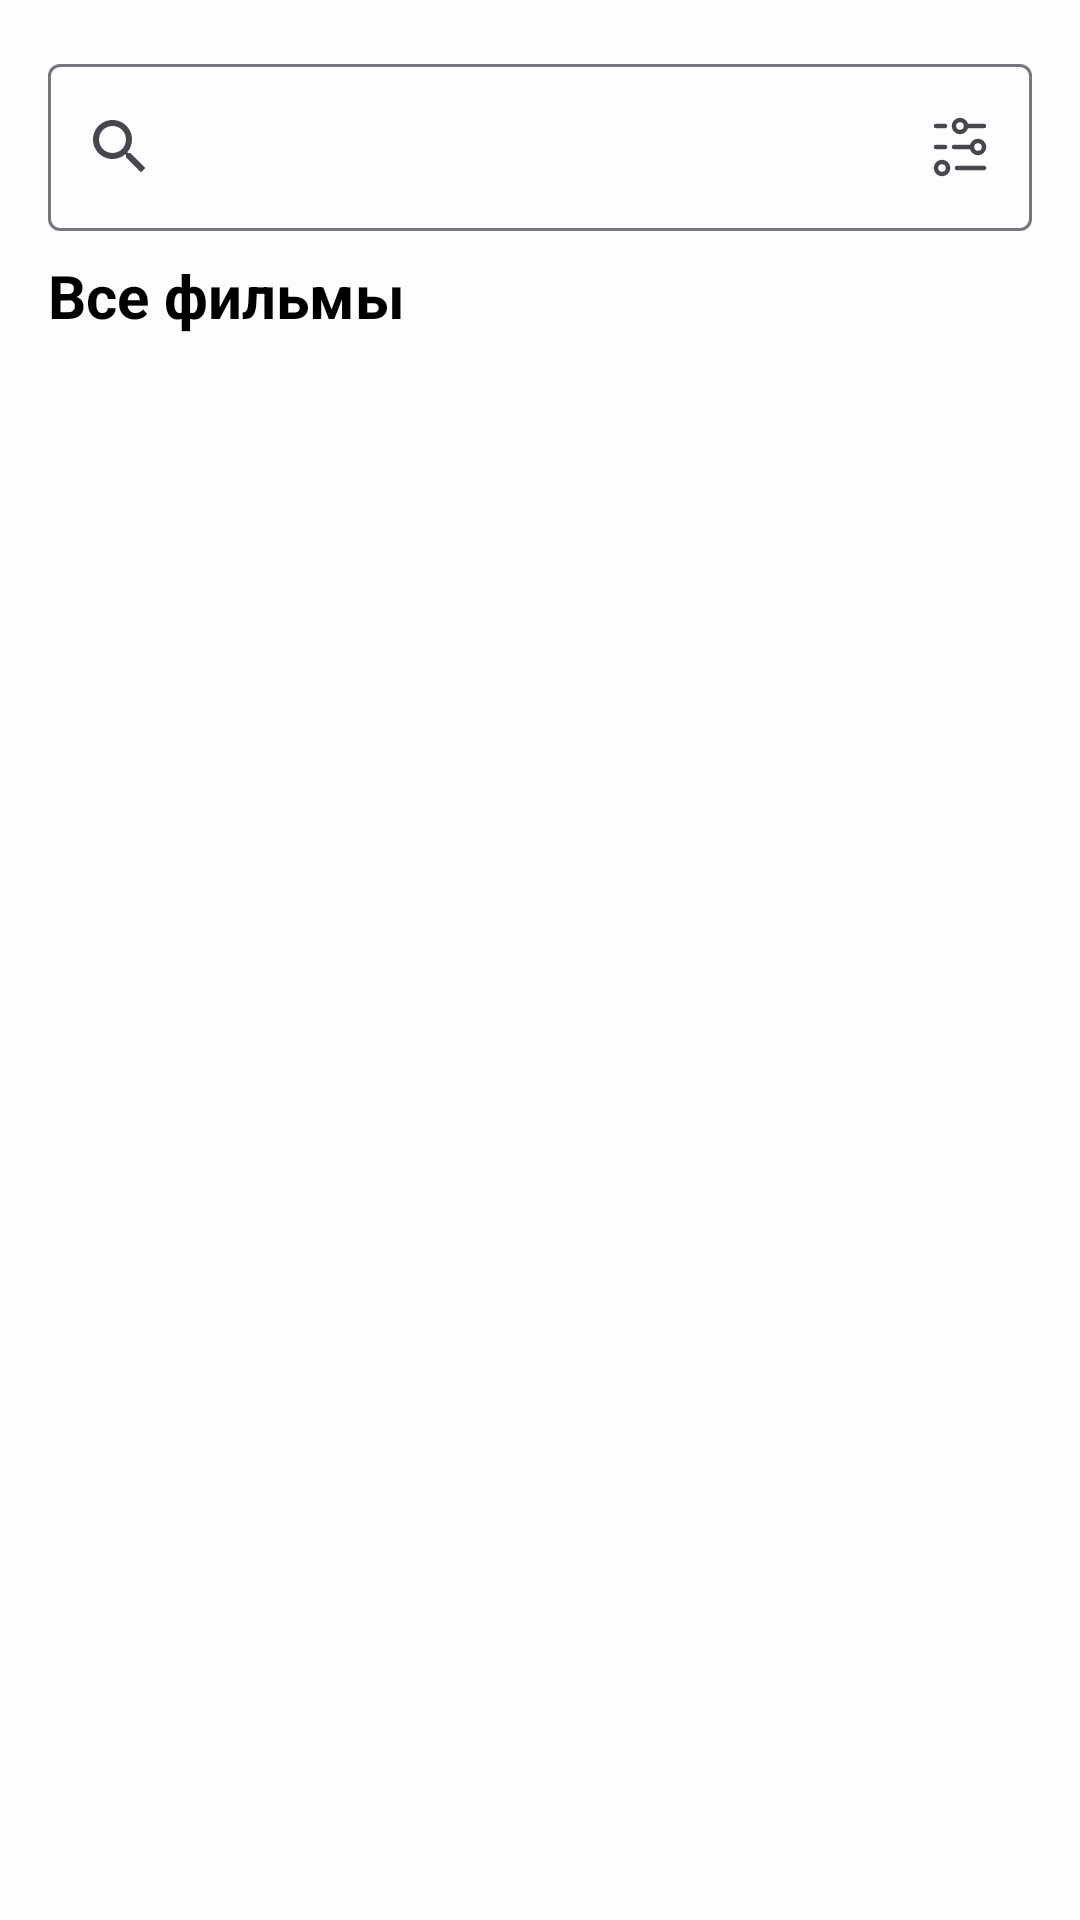

Here is an Android app screen rendered from its layout file. Give the layout XML and the strings, colors and styles it references.
<!-- AndroidManifest.xml: application theme Theme.KinopoiskApiTest -->
<!-- res/layout/fragment_search_movies.xml -->
<?xml version="1.0" encoding="utf-8"?>
<androidx.constraintlayout.widget.ConstraintLayout xmlns:android="http://schemas.android.com/apk/res/android"
    xmlns:app="http://schemas.android.com/apk/res-auto"
    xmlns:tools="http://schemas.android.com/tools"
    android:layout_width="match_parent"
    android:layout_height="match_parent"
    android:background="@color/screen_bg"
    android:padding="@dimen/root_layout_padding"
    tools:context=".presentation.ui.SearchMoviesFragment">

    <com.google.android.material.textfield.TextInputLayout
        android:id="@+id/til_search"
        android:layout_width="match_parent"
        android:layout_height="wrap_content"
        app:endIconDrawable="@drawable/ic_filters"
        app:endIconMode="custom"
        app:layout_constraintEnd_toEndOf="parent"
        app:layout_constraintStart_toStartOf="parent"
        app:layout_constraintTop_toTopOf="parent"
        app:startIconDrawable="@drawable/ic_search">

        <com.google.android.material.textfield.TextInputEditText
            android:id="@+id/et_search"
            android:layout_width="match_parent"
            android:layout_height="wrap_content"
            android:imeOptions="actionDone"
            android:lines="1"
            android:singleLine="true" />

    </com.google.android.material.textfield.TextInputLayout>

    <TextView
        android:id="@+id/all_movies_label"
        style="@style/TextHeader2"
        android:layout_width="0dp"
        android:layout_height="wrap_content"
        android:layout_marginTop="@dimen/search_layout_vertical_margin"
        android:text="@string/all_movies_label"
        app:layout_constraintEnd_toEndOf="parent"
        app:layout_constraintStart_toStartOf="parent"
        app:layout_constraintTop_toBottomOf="@id/til_search" />

    <androidx.recyclerview.widget.RecyclerView
        android:id="@+id/rv_movies"
        android:layout_width="match_parent"
        android:layout_height="0dp"
        android:layout_marginTop="@dimen/search_layout_vertical_margin"
        android:visibility="visible"
        app:layout_constraintBottom_toTopOf="@id/progress_bar"
        app:layout_constraintEnd_toEndOf="parent"
        app:layout_constraintStart_toStartOf="parent"
        app:layout_constraintTop_toBottomOf="@id/all_movies_label"
        tools:listitem="@layout/item_movie" />

    <ProgressBar
        android:id="@+id/progress_bar"
        android:layout_width="wrap_content"
        android:layout_height="wrap_content"
        android:indeterminateTint="@color/blue"
        android:paddingTop="@dimen/search_layout_vertical_margin"
        android:visibility="gone"
        app:layout_constraintBottom_toBottomOf="parent"
        app:layout_constraintEnd_toEndOf="parent"
        app:layout_constraintStart_toStartOf="parent"
        app:layout_constraintTop_toBottomOf="@id/rv_movies" />

    <LinearLayout
        android:id="@+id/error_layout"
        android:layout_width="match_parent"
        android:layout_height="match_parent"
        android:gravity="center"
        android:orientation="vertical"
        android:visibility="gone"
        app:layout_constraintBottom_toBottomOf="parent"
        app:layout_constraintEnd_toEndOf="parent"
        app:layout_constraintEnd_toStartOf="parent"
        app:layout_constraintTop_toTopOf="@id/til_search">

        <ImageView
            android:id="@+id/iv_error"
            android:layout_width="wrap_content"
            android:layout_height="wrap_content"
            tools:src="@drawable/ic_nothing_found" />

        <TextView
            android:id="@+id/tv_error"
            style="@style/TextHeader3"
            android:layout_width="match_parent"
            android:layout_height="wrap_content"
            android:layout_marginTop="@dimen/search_layout_vertical_margin"
            android:gravity="center"
            android:padding="16dp"
            tools:text="По Вашему запросу ничего не найдено" />

    </LinearLayout>

</androidx.constraintlayout.widget.ConstraintLayout>
<!-- res/layout/item_movie.xml (included above) -->
<?xml version="1.0" encoding="utf-8"?>
<androidx.constraintlayout.widget.ConstraintLayout xmlns:android="http://schemas.android.com/apk/res/android"
    xmlns:app="http://schemas.android.com/apk/res-auto"
    xmlns:tools="http://schemas.android.com/tools"
    android:layout_width="match_parent"
    android:layout_height="wrap_content"
    android:paddingHorizontal="@dimen/layout_padding"
    android:paddingTop="@dimen/layout_padding">

    <ImageView
        android:id="@+id/iv_poster"
        android:layout_width="@dimen/poster_preview_width"
        android:layout_height="@dimen/poster_preview_height"
        android:layout_marginBottom="@dimen/layout_padding"
        android:src="@drawable/poster_placeholder"
        app:layout_constraintBottom_toBottomOf="parent"
        app:layout_constraintStart_toStartOf="parent"
        app:layout_constraintTop_toTopOf="parent" />

    <TextView
        android:id="@+id/tv_title"
        style="@style/TextEllipsizedHeader3"
        android:layout_width="0dp"
        android:layout_height="wrap_content"
        android:layout_marginStart="@dimen/text_start_margin"
        android:paddingEnd="16dp"
        app:layout_constraintEnd_toStartOf="@id/tv_kp_rating"
        app:layout_constraintStart_toEndOf="@id/iv_poster"
        app:layout_constraintTop_toTopOf="parent"
        tools:text="Одни из нас" />

    <TextView
        android:id="@+id/tv_orig_name_and_year"
        style="@style/MainTextOneLineEllipsized"
        android:layout_width="0dp"
        android:layout_height="wrap_content"
        android:layout_marginStart="@dimen/text_start_margin"
        android:layout_marginTop="@dimen/text_top_margin_small"
        app:layout_constraintEnd_toStartOf="@id/tv_kp_rating"
        app:layout_constraintStart_toEndOf="@id/iv_poster"
        app:layout_constraintTop_toBottomOf="@id/tv_title"
        tools:text="The Last of Us, 2023 - ..." />

    <TextView
        android:id="@+id/tv_countries_ang_genres"
        style="@style/SubTextEllipsized"
        android:layout_width="0dp"
        android:layout_height="wrap_content"
        android:layout_marginStart="@dimen/text_start_margin"
        android:layout_marginTop="@dimen/text_top_margin_regular"
        app:layout_constraintEnd_toStartOf="@id/tv_kp_rating"
        app:layout_constraintStart_toEndOf="@id/iv_poster"
        app:layout_constraintTop_toBottomOf="@id/tv_orig_name_and_year"
        tools:text="Канада • фантастика, драма" />

    <TextView
        android:id="@+id/tv_kp_rating"
        style="@style/TextHeader3"
        android:layout_width="wrap_content"
        android:layout_height="wrap_content"
        app:layout_constraintEnd_toEndOf="parent"
        app:layout_constraintTop_toTopOf="parent"
        tools:text="7.9"
        tools:textColor="@color/high_rating" />

    <View
        android:layout_width="0dp"
        android:layout_height="0.5dp"
        android:background="@color/gray"
        app:layout_constraintBottom_toBottomOf="parent"
        app:layout_constraintEnd_toEndOf="parent"
        app:layout_constraintStart_toStartOf="@id/tv_title" />

</androidx.constraintlayout.widget.ConstraintLayout>
<!-- resources referenced by this layout -->
<resources>
  <color name="blue">#3772E7</color>
  <color name="gray">#999999</color>
  <color name="high_rating">@color/green</color>
  <color name="screen_bg">@color/white</color>
  <dimen name="layout_padding">8dp</dimen>
  <dimen name="poster_preview_height">120dp</dimen>
  <dimen name="poster_preview_width">80dp</dimen>
  <dimen name="root_layout_padding">16dp</dimen>
  <dimen name="search_layout_vertical_margin">8dp</dimen>
  <dimen name="text_start_margin">8dp</dimen>
  <dimen name="text_top_margin_regular">8dp</dimen>
  <dimen name="text_top_margin_small">4dp</dimen>
  <!-- drawable ic_filters (drawable) -->
  <vector xmlns:android="http://schemas.android.com/apk/res/android"
      android:width="24dp"
      android:height="24dp"
      android:tint="@color/icons_tint"
      android:viewportWidth="24"
      android:viewportHeight="24">
  
      <path
          android:fillColor="#00000000"
          android:pathData="M4,5H7M14,5L20,5M14,5C14,3.895 13.105,3 12,3C10.895,3 10,3.895 10,5C10,6.105 10.895,7 12,7C13.105,7 14,6.105 14,5ZM10,12H16M16,12C16,13.105 16.895,14 18,14C19.105,14 20,13.105 20,12C20,10.895 19.105,10 18,10C16.895,10 16,10.895 16,12ZM4,12H7M11,19H20M6,17C7.105,17 8,17.895 8,19C8,20.105 7.105,21 6,21C4.895,21 4,20.105 4,19C4,17.895 4.895,17 6,17Z"
          android:strokeWidth="1.5"
          android:strokeColor="#000000"
          android:strokeLineCap="round" />
  
  </vector>
  <!-- drawable ic_search (drawable) -->
  <vector xmlns:android="http://schemas.android.com/apk/res/android"
      android:width="24dp"
      android:height="24dp"
      android:tint="@color/icons_tint"
      android:viewportWidth="24"
      android:viewportHeight="24">
      <path
          android:fillColor="#1A1B22"
          android:fillType="evenOdd"
          android:pathData="M15.5,14H14.71L14.43,13.73C15.41,12.59 16,11.11 16,9.5C16,5.91 13.09,3 9.5,3C5.91,3 3,5.91 3,9.5C3,13.09 5.91,16 9.5,16C11.11,16 12.59,15.41 13.73,14.43L14,14.71V15.5L19,20.49L20.49,19L15.5,14ZM9.5,14C7.01,14 5,11.99 5,9.5C5,7.01 7.01,5 9.5,5C11.99,5 14,7.01 14,9.5C14,11.99 11.99,14 9.5,14Z" />
  </vector>
  <string name="all_movies_label">Все фильмы</string>
  <style name="MainTextOneLineEllipsized" parent="MainText">
          <item name="android:maxLines">1</item>
          <item name="android:ellipsize">end</item>
      </style>
  <style name="SubTextEllipsized" parent="SubText">
          <item name="android:maxLines">2</item>
          <item name="android:ellipsize">end</item>
      </style>
  <style name="TextEllipsizedHeader3" parent="TextHeader3">
          <item name="android:maxLines">1</item>
          <item name="android:ellipsize">end</item>
      </style>
  <style name="TextHeader2" parent="TextHeader">
          <item name="android:textSize">20sp</item>
      </style>
  <style name="TextHeader3" parent="TextHeader">
          <item name="android:textSize">16sp</item>
      </style>
  <style name="Theme.KinopoiskApiTest" parent="Theme.Material3.DayNight.NoActionBar">
          <item name="android:statusBarColor">@color/screen_bg</item>
          <item name="android:windowLightStatusBar">true</item>
      </style>
  <color name="green">#3BB23A</color>
  <color name="white">#FDFDFD</color>
  <color name="icons_tint">@color/black</color>
  <style name="MainText">
          <item name="android:textColor">@color/main_text_color</item>
          <item name="android:textSize">14sp</item>
      </style>
  <style name="SubText">
          <item name="android:textColor">@color/sub_text_color</item>
          <item name="android:textSize">14sp</item>
      </style>
  <style name="TextHeader">
          <item name="android:textColor">@color/main_text_color</item>
          <item name="android:textStyle">bold</item>
      </style>
  <color name="black">#000000</color>
  <color name="main_text_color">@color/black</color>
  <color name="sub_text_color">@color/gray</color>
</resources>
